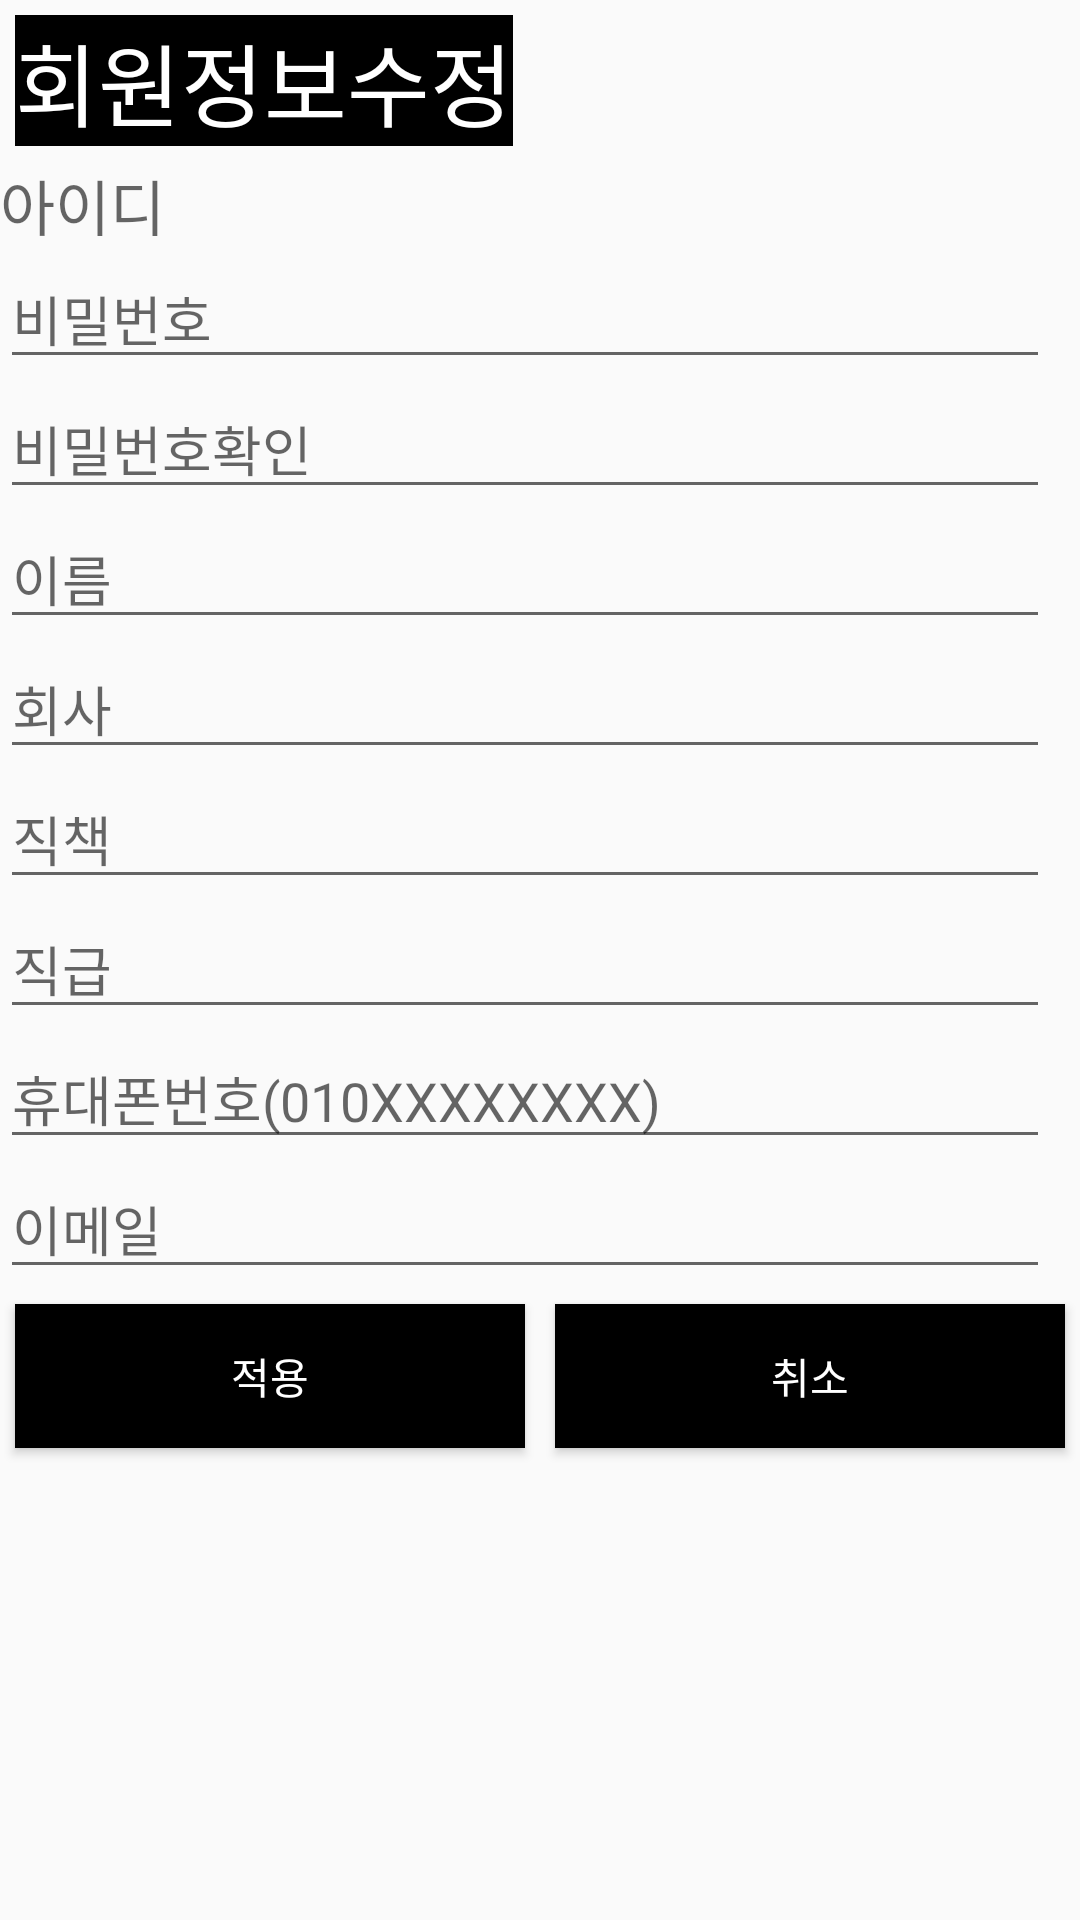

Layout XML and referenced resources for this Android screen:
<!-- AndroidManifest.xml: application theme AppTheme -->
<!-- res/layout/activity_put_id.xml -->
<?xml version="1.0" encoding="utf-8"?>
<LinearLayout xmlns:android="http://schemas.android.com/apk/res/android"
    xmlns:tools="http://schemas.android.com/tools"
    android:layout_width="match_parent"
    android:layout_height="match_parent"
    android:orientation="vertical">


    <LinearLayout
        android:layout_width="match_parent"
        android:layout_height="wrap_content"
        android:orientation="vertical">

        <TextView
            android:id="@+id/textView"
            android:layout_width="wrap_content"
            android:layout_height="wrap_content"
            android:background="#000000"
            android:text="회원정보수정"
            android:textColor="#ffffff"
            android:textSize="30dp"
            android:layout_marginStart="5dp"
            android:layout_marginTop="5dp"
            />

        <TextView
            android:layout_marginTop="5dp"
            android:id="@+id/idText"
            android:layout_width="350dp"
            android:layout_height="wrap_content"
            android:ems="10"
            android:hint="아이디"
            android:inputType="textPersonName"
            android:textSize="20dp"
            tools:layout_editor_absoluteX="16dp"
            tools:layout_editor_absoluteY="16dp" />

        <EditText
            android:id="@+id/passwordText"
            android:layout_width="350dp"
            android:layout_height="wrap_content"
            android:ems="10"
            android:hint="비밀번호"
            android:inputType="textPassword" />

        <EditText
            android:id="@+id/passwordText2"
            android:layout_width="350dp"
            android:layout_height="wrap_content"
            android:ems="10"
            android:hint="비밀번호확인"
            android:inputType="textPassword" />

        <EditText
            android:id="@+id/nameText"
            android:layout_width="350dp"
            android:layout_height="wrap_content"
            android:ems="10"
            android:hint="이름"
            android:inputType="textPersonName" />

        <EditText
            android:id="@+id/comText"
            android:layout_width="350dp"
            android:layout_height="wrap_content"
            android:ems="10"
            android:hint="회사"
            android:inputType="textPersonName" />

        <EditText
            android:id="@+id/posiText"
            android:layout_width="350dp"
            android:layout_height="wrap_content"
            android:ems="10"
            android:hint="직책"
            android:inputType="textPersonName" />

        <EditText
            android:id="@+id/dutyText"
            android:layout_width="350dp"
            android:layout_height="wrap_content"
            android:ems="10"
            android:hint="직급"
            android:inputType="textPersonName" />

        <EditText
            android:id="@+id/phoneText"
            android:layout_width="350dp"
            android:layout_height="wrap_content"
            android:ems="10"
            android:hint="휴대폰번호(010XXXXXXXX)"
            android:inputType="phone" />

        <EditText
            android:id="@+id/mailText"
            android:layout_width="350dp"
            android:layout_height="wrap_content"
            android:ems="10"
            android:hint="이메일"
            android:inputType="textWebEmailAddress" />
    </LinearLayout>

    <LinearLayout
        android:layout_width="match_parent"
        android:layout_height="wrap_content"
        android:orientation="horizontal">

        <Button
            android:id="@+id/reviseButton"
            android:layout_width="350dp"
            android:layout_height="wrap_content"
            android:layout_weight="1"
            android:text="적용"
            android:layout_margin="5dp"
            android:background="#000000"
            android:textColor="#ffffff"
            tools:layout_editor_absoluteX="16dp"
            tools:layout_editor_absoluteY="263dp" />

        <Button
            android:id="@+id/cancelButton"
            android:layout_width="350dp"
            android:layout_height="wrap_content"
            android:layout_weight="1"
            android:text="취소"
            android:layout_margin="5dp"
            android:background="#000000"
            android:textColor="#ffffff"
            tools:layout_editor_absoluteX="16dp"
            tools:layout_editor_absoluteY="263dp" />
    </LinearLayout>
</LinearLayout>
<!-- resources referenced by this layout -->
<resources>
  <style parent="Theme.AppCompat.Light.DarkActionBar" name="AppTheme">
      
      <item name="colorPrimary">@color/colorPrimary</item>
      <item name="colorPrimaryDark">@color/colorPrimaryDark</item>
      <item name="colorAccent">@color/colorAccent</item>
      <item name="android:statusBarColor">#000</item>
      
  
      <item name="windowActionBar">false</item>
      <item name="windowNoTitle">true</item>
  
  </style>
  <!-- not gathered from this repository: default colours our renderer supplied (Android Studio template values) -->
  <color name="colorPrimary">#FF6200EE</color>
  <color name="colorPrimaryDark">#FF3700B3</color>
  <color name="colorAccent">#FF03DAC5</color>
</resources>
